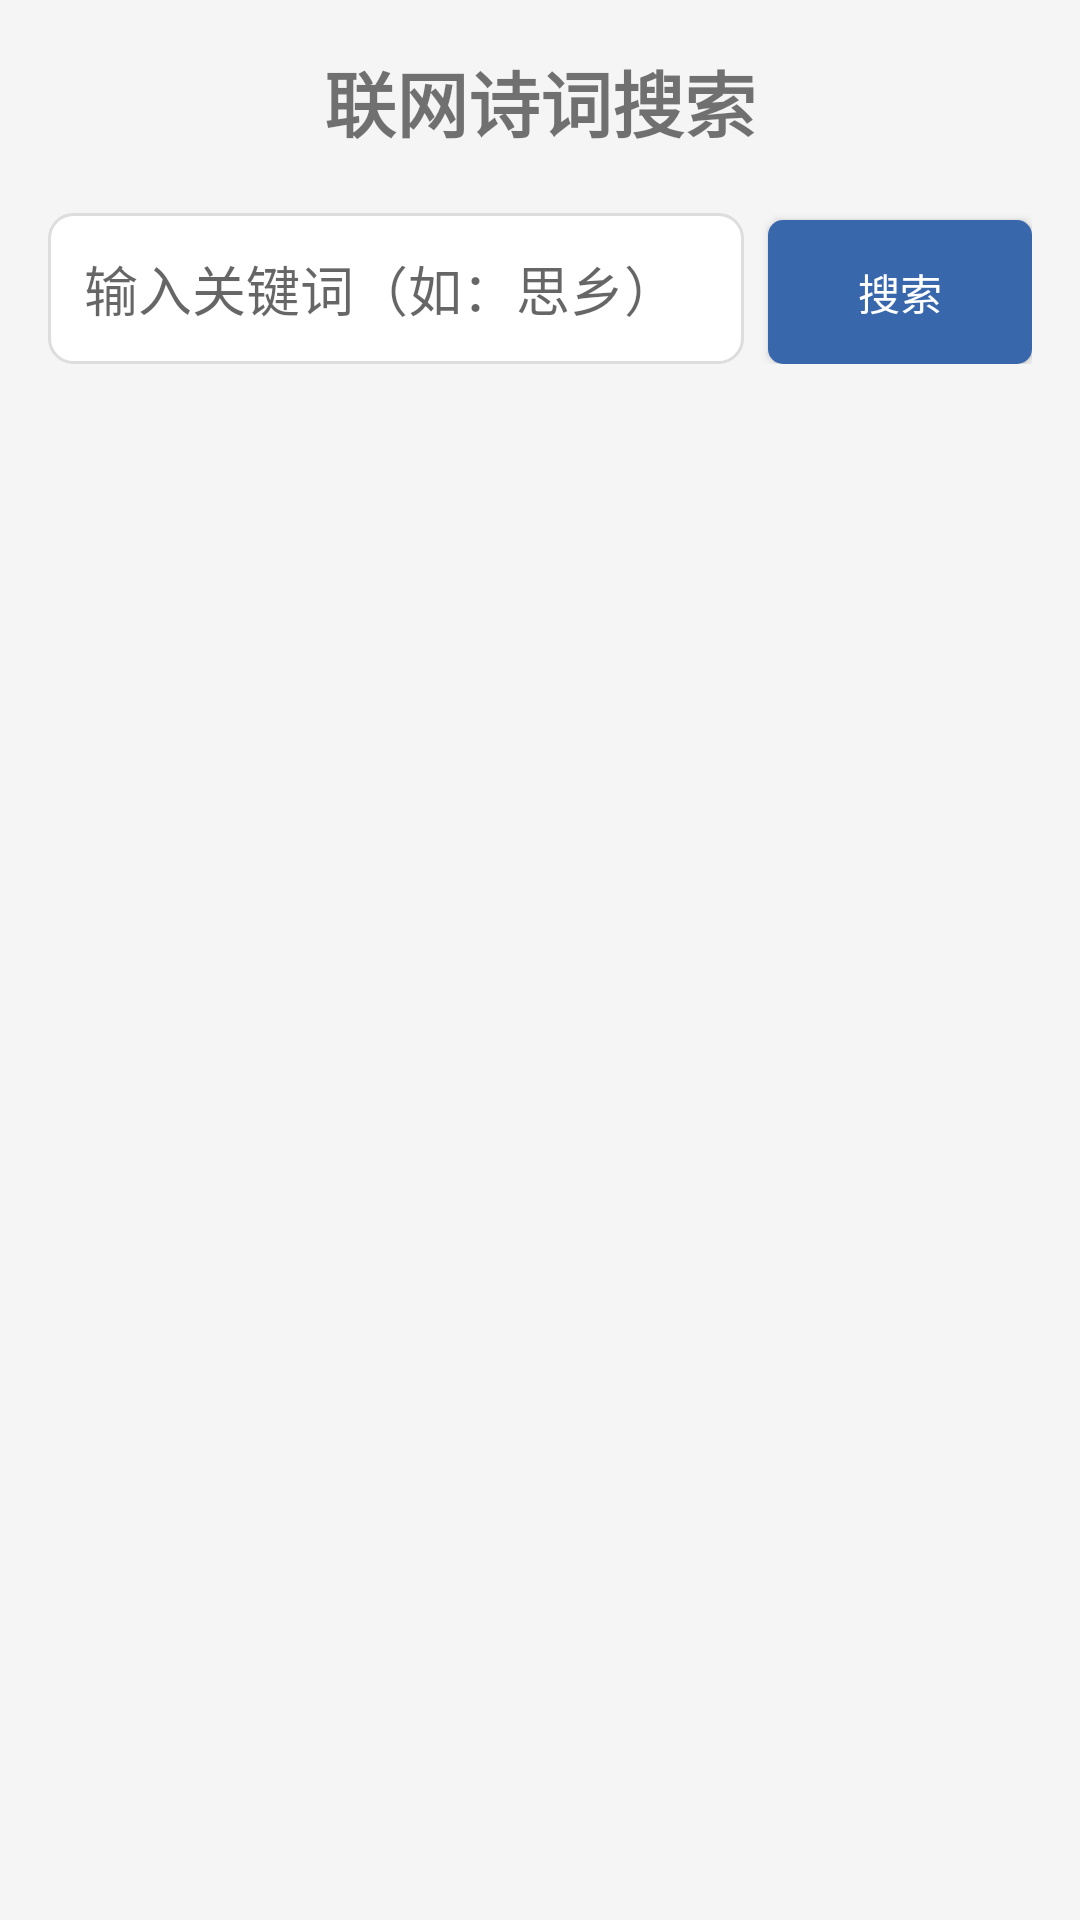

The Android layout XML behind this screen, and the referenced resources:
<!-- AndroidManifest.xml: application theme AppTheme -->
<!-- res/layout/activity_online_search.xml -->
<?xml version="1.0" encoding="utf-8"?>
<LinearLayout xmlns:android="http://schemas.android.com/apk/res/android"
    android:layout_width="match_parent"
    android:layout_height="match_parent"
    android:orientation="vertical"
    android:padding="16dp"
    android:background="#F5F5F5">

    <TextView
        android:layout_width="match_parent"
        android:layout_height="wrap_content"
        android:text="联网诗词搜索"
        android:textSize="24sp"
        android:textStyle="bold"
        android:gravity="center"
        android:layout_marginBottom="20dp"/>

    <LinearLayout
        android:layout_width="match_parent"
        android:layout_height="wrap_content"
        android:orientation="horizontal">

        <EditText
            android:id="@+id/et_search_keyword"
            android:layout_width="0dp"
            android:layout_height="wrap_content"
            android:layout_weight="1"
            android:hint="输入关键词（如：思乡）"
            android:padding="12dp"
            android:background="@drawable/edit_text_background"
            android:layout_marginEnd="8dp"/>

        <Button
            android:id="@+id/btn_search"
            android:layout_width="wrap_content"
            android:layout_height="wrap_content"
            android:text="搜索"
            android:padding="12dp"
            android:background="@drawable/button_bg"
            android:textColor="#FFFFFF"/>
    </LinearLayout>

    <ScrollView
        android:layout_width="match_parent"
        android:layout_height="match_parent"
        android:layout_marginTop="16dp"
        android:background="@drawable/result_background"
        android:padding="16dp">

        <TextView
            android:id="@+id/tv_result"
            android:layout_width="match_parent"
            android:layout_height="wrap_content"
            android:textSize="16sp"
            android:lineSpacingExtra="4dp"/>
    </ScrollView>

</LinearLayout>
<!-- resources referenced by this layout -->
<resources>
  <!-- drawable button_bg (drawable) -->
  <?xml version="1.0" encoding="utf-8"?>
  <shape xmlns:android="http://schemas.android.com/apk/res/android">
      <solid android:color="#3867AC" />
      <corners android:radius="5dp" />
  </shape>
  <!-- drawable edit_text_background (drawable) -->
  <?xml version="1.0" encoding="utf-8"?>
  <shape xmlns:android="http://schemas.android.com/apk/res/android">
      <solid android:color="#FFFFFF"/>
      <corners android:radius="8dp"/>
      <stroke
          android:width="1dp"
          android:color="#DDDDDD"/>
  </shape>
  <style name="AppTheme" parent="Theme.AppCompat.Light.NoActionBar">
          
          <item name="colorPrimary">@color/colorPrimary</item>
          <item name="colorPrimaryDark">@color/colorPrimaryDark</item>
          <item name="colorAccent">@color/colorAccent</item>
      </style>
  <color name="colorPrimary">#FF018786</color>
  <color name="colorPrimaryDark">#FF018786</color>
  <color name="colorAccent">#03DAC5</color>
</resources>
